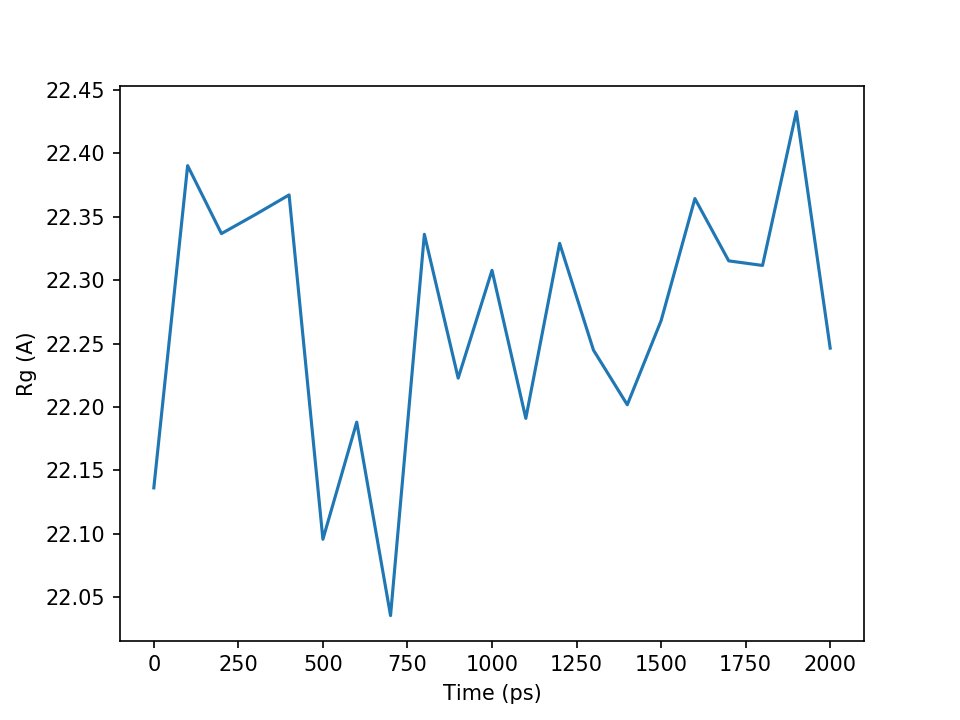

The file beside this chart, header and first rows:
, Time (ps), Rg (A)
0, 0.0, 22.14
1, 100.0, 22.39
2, 200.0, 22.34
3, 300.0, 22.35
4, 400.0, 22.37
5, 500.0, 22.1
6, 600.0, 22.19
7, 700.0, 22.04
8, 800.0, 22.34
9, 900.0, 22.22
10, 1000, 22.31
11, 1100, 22.19
12, 1200, 22.33
13, 1300, 22.24
14, 1400, 22.2
15, 1500, 22.27
16, 1600, 22.36
17, 1700, 22.32
18, 1800, 22.31
19, 1900, 22.43
20, 2000, 22.25
